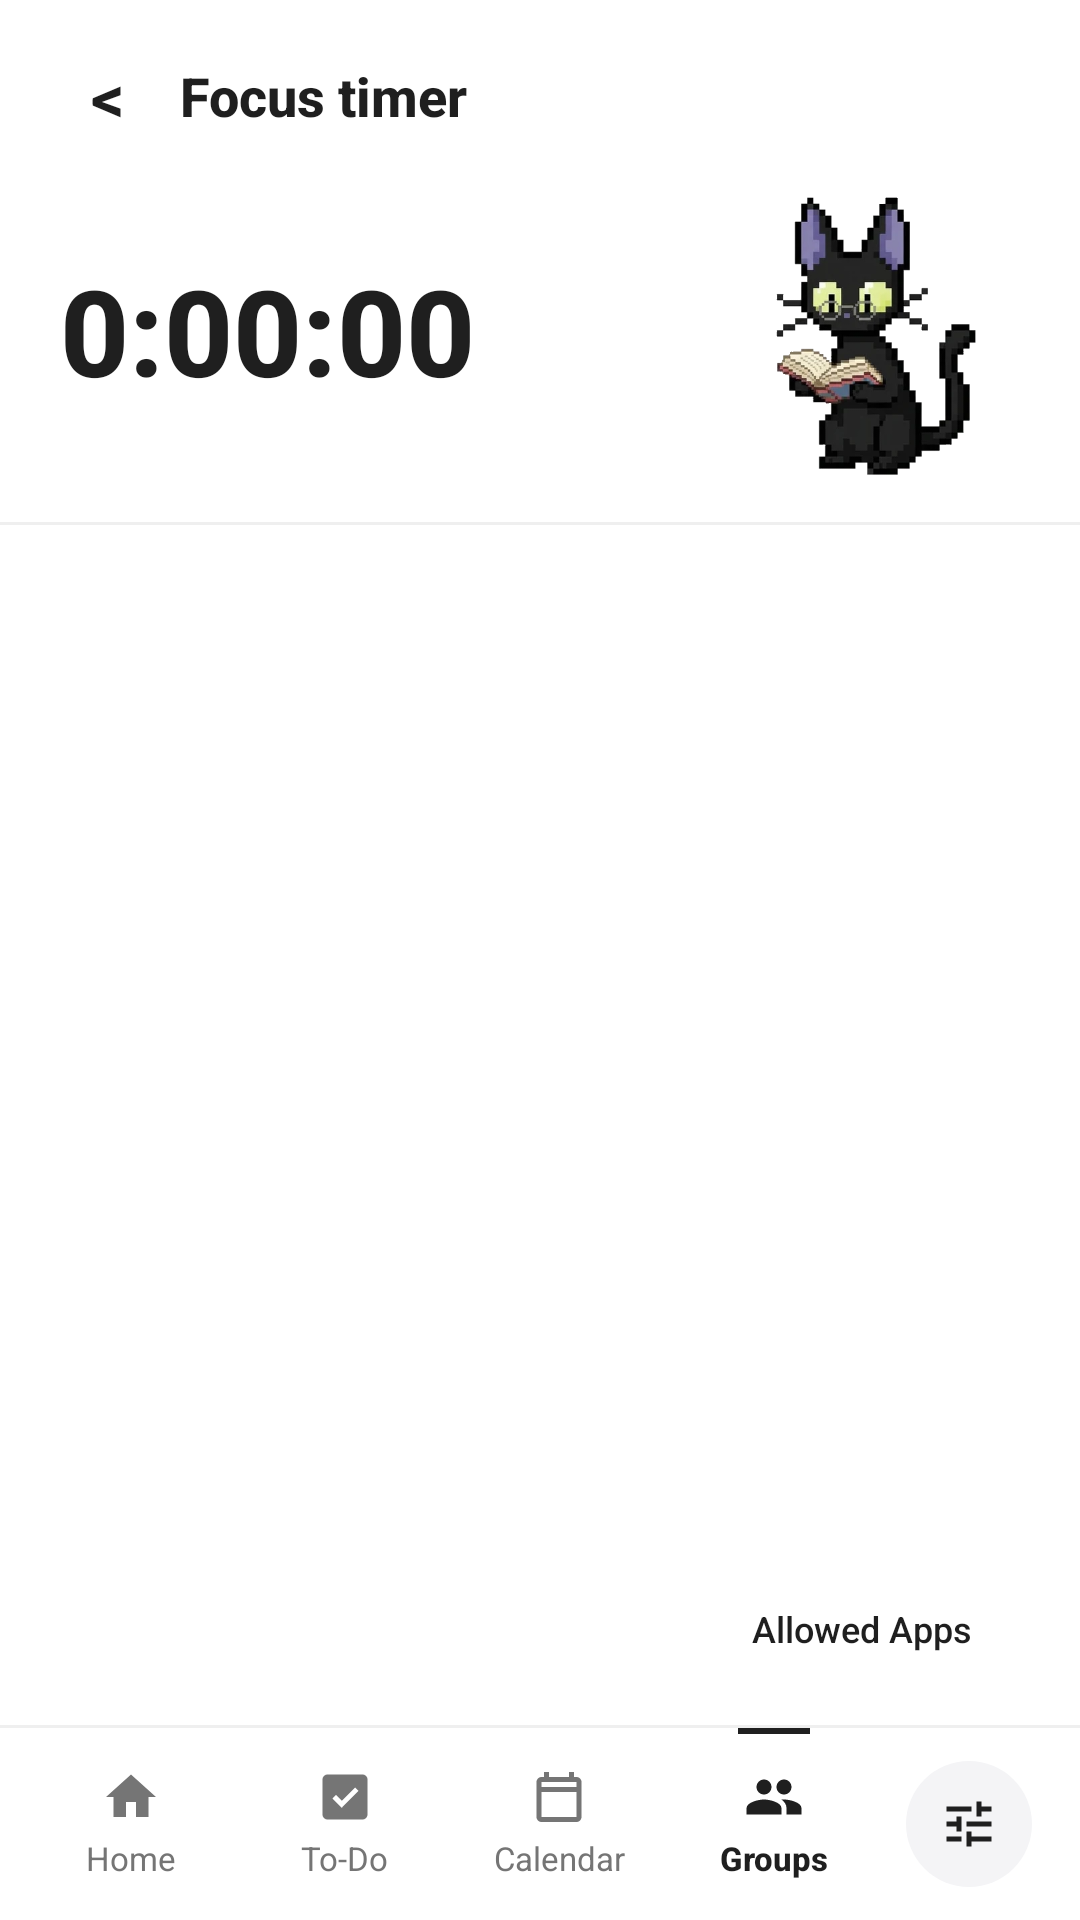

Android layout source for this screen:
<!-- AndroidManifest.xml: application theme Theme.PurrfectStudy_Anelka -->
<!-- res/layout/activity_focus_timer.xml -->
<?xml version="1.0" encoding="utf-8"?>
<LinearLayout xmlns:android="http://schemas.android.com/apk/res/android"
    xmlns:tools="http://schemas.android.com/tools"
    android:layout_width="match_parent"
    android:layout_height="match_parent"
    android:background="#FFFFFF"
    android:fitsSystemWindows="true"
    android:orientation="vertical">

    
    <LinearLayout
        android:layout_width="match_parent"
        android:layout_height="wrap_content"
        android:gravity="center_vertical"
        android:orientation="horizontal"
        android:paddingHorizontal="12dp"
        android:paddingTop="8dp"
        android:paddingBottom="4dp">

        <TextView
            android:id="@+id/btnBack"
            android:layout_width="48dp"
            android:layout_height="48dp"
            android:background="?attr/selectableItemBackgroundBorderless"
            android:clickable="true"
            android:focusable="true"
            android:gravity="center"
            android:text="&lt;"
            android:textColor="#1F1F1F"
            android:textSize="22sp"
            android:textStyle="bold"
            tools:ignore="HardcodedText" />

        <TextView
            android:id="@+id/tvSubjectTitle"
            android:layout_width="0dp"
            android:layout_height="wrap_content"
            android:layout_weight="1"
            android:fontFamily="sans-serif-medium"
            android:text="Focus timer"
            android:textColor="#1F1F1F"
            android:textSize="18sp"
            android:textStyle="bold"
            tools:ignore="HardcodedText" />

        <TextView
            android:id="@+id/tvActiveSubjectBadge"
            android:layout_width="wrap_content"
            android:layout_height="wrap_content"
            android:layout_marginEnd="8dp"
            android:background="#F3F3F3"
            android:paddingHorizontal="10dp"
            android:paddingVertical="4dp"
            android:text="Matematika"
            android:textColor="#757575"
            android:textSize="12sp"
            android:visibility="gone"
            tools:ignore="HardcodedText" />
    </LinearLayout>

    
    <LinearLayout
        android:layout_width="match_parent"
        android:layout_height="wrap_content"
        android:gravity="center_vertical"
        android:orientation="horizontal"
        android:paddingHorizontal="20dp"
        android:paddingTop="4dp"
        android:paddingBottom="14dp">

        <TextView
            android:id="@+id/tvRoomTimer"
            android:layout_width="0dp"
            android:layout_height="wrap_content"
            android:layout_weight="1"
            android:clickable="true"
            android:focusable="true"
            android:fontFamily="sans-serif-medium"
            android:fontFeatureSettings="tnum"
            android:includeFontPadding="false"
            android:text="0:00:00"
            android:textColor="#1F1F1F"
            android:textSize="40sp"
            android:textStyle="bold"
            tools:ignore="HardcodedText" />

        <ImageView
            android:id="@+id/ivBannerMascot"
            android:layout_width="96dp"
            android:layout_height="96dp"
            android:background="?attr/selectableItemBackgroundBorderless"
            android:clickable="true"
            android:contentDescription="Ganti Maskot Kucing"
            android:focusable="true"
            android:scaleType="fitCenter"
            android:src="@drawable/ic_cat_default"
            tools:ignore="HardcodedText" />
    </LinearLayout>

    <View
        android:layout_width="match_parent"
        android:layout_height="1dp"
        android:background="#EFEFEF" />

    
    <FrameLayout
        android:layout_width="match_parent"
        android:layout_height="0dp"
        android:layout_weight="1">

        <androidx.viewpager2.widget.ViewPager2
            android:id="@+id/viewPagerGroups"
            android:layout_width="match_parent"
            android:layout_height="match_parent" />

        
        <TextView
            android:id="@+id/btnAllowedApps"
            android:layout_width="wrap_content"
            android:layout_height="wrap_content"
            android:layout_gravity="bottom|end"
            android:layout_marginEnd="20dp"
            android:layout_marginBottom="14dp"
            android:background="@drawable/bg_allowed_apps_pill"
            android:clickable="true"
            android:elevation="2dp"
            android:focusable="true"
            android:fontFamily="sans-serif-medium"
            android:paddingHorizontal="16dp"
            android:paddingVertical="10dp"
            android:text="Allowed Apps"
            android:textColor="#1F1F1F"
            android:textSize="12sp"
            tools:ignore="HardcodedText" />
    </FrameLayout>

    
    <View
        android:layout_width="match_parent"
        android:layout_height="1dp"
        android:background="#EFEFEF" />

    <LinearLayout
        android:layout_width="match_parent"
        android:layout_height="64dp"
        android:background="#FFFFFF"
        android:baselineAligned="false"
        android:gravity="center_vertical"
        android:orientation="horizontal"
        android:paddingStart="8dp"
        android:paddingEnd="16dp">

        <LinearLayout
            android:id="@+id/navHome"
            android:layout_width="0dp"
            android:layout_height="match_parent"
            android:layout_weight="1"
            android:background="?attr/selectableItemBackgroundBorderless"
            android:clickable="true"
            android:focusable="true"
            android:gravity="center"
            android:orientation="vertical">

            <ImageView
                android:layout_width="20dp"
                android:layout_height="20dp"
                android:contentDescription="Home"
                android:src="@drawable/ic_nav_home_gray"
                tools:ignore="HardcodedText" />

            <TextView
                android:layout_width="wrap_content"
                android:layout_height="wrap_content"
                android:layout_marginTop="3dp"
                android:fontFamily="sans-serif"
                android:text="Home"
                android:textColor="#757575"
                android:textSize="11sp"
                tools:ignore="HardcodedText" />
        </LinearLayout>

        <LinearLayout
            android:id="@+id/navTodo"
            android:layout_width="0dp"
            android:layout_height="match_parent"
            android:layout_weight="1"
            android:background="?attr/selectableItemBackgroundBorderless"
            android:clickable="true"
            android:focusable="true"
            android:gravity="center"
            android:orientation="vertical">

            <ImageView
                android:layout_width="20dp"
                android:layout_height="20dp"
                android:contentDescription="To-Do"
                android:src="@drawable/ic_nav_todo"
                tools:ignore="HardcodedText" />

            <TextView
                android:layout_width="wrap_content"
                android:layout_height="wrap_content"
                android:layout_marginTop="3dp"
                android:fontFamily="sans-serif"
                android:text="To-Do"
                android:textColor="#757575"
                android:textSize="11sp"
                tools:ignore="HardcodedText" />
        </LinearLayout>

        <LinearLayout
            android:id="@+id/navCalendar"
            android:layout_width="0dp"
            android:layout_height="match_parent"
            android:layout_weight="1"
            android:background="?attr/selectableItemBackgroundBorderless"
            android:clickable="true"
            android:focusable="true"
            android:gravity="center"
            android:orientation="vertical">

            <ImageView
                android:layout_width="20dp"
                android:layout_height="20dp"
                android:contentDescription="Calendar"
                android:src="@drawable/ic_nav_calendar"
                tools:ignore="HardcodedText" />

            <TextView
                android:layout_width="wrap_content"
                android:layout_height="wrap_content"
                android:layout_marginTop="3dp"
                android:fontFamily="sans-serif"
                android:text="Calendar"
                android:textColor="#757575"
                android:textSize="11sp"
                tools:ignore="HardcodedText" />
        </LinearLayout>

        <FrameLayout
            android:id="@+id/navGroups"
            android:layout_width="0dp"
            android:layout_height="match_parent"
            android:layout_weight="1"
            android:clickable="true"
            android:focusable="true">

            <View
                android:layout_width="24dp"
                android:layout_height="2dp"
                android:layout_gravity="top|center_horizontal"
                android:background="#1F1F1F" />

            <LinearLayout
                android:layout_width="wrap_content"
                android:layout_height="wrap_content"
                android:layout_gravity="center"
                android:gravity="center"
                android:orientation="vertical">

                <ImageView
                    android:layout_width="20dp"
                    android:layout_height="20dp"
                    android:contentDescription="Groups"
                    android:src="@drawable/ic_nav_groups_dark"
                    tools:ignore="HardcodedText" />

                <TextView
                    android:layout_width="wrap_content"
                    android:layout_height="wrap_content"
                    android:layout_marginTop="3dp"
                    android:fontFamily="sans-serif-medium"
                    android:text="Groups"
                    android:textColor="#1F1F1F"
                    android:textSize="11sp"
                    android:textStyle="bold"
                    tools:ignore="HardcodedText" />
            </LinearLayout>
        </FrameLayout>

        <FrameLayout
            android:id="@+id/btnQuickSettings"
            android:layout_width="42dp"
            android:layout_height="42dp"
            android:layout_marginStart="8dp"
            android:background="@drawable/bg_circle_button_gray"
            android:clickable="true"
            android:contentDescription="Pengaturan"
            android:focusable="true"
            tools:ignore="HardcodedText">

            <ImageView
                android:layout_width="20dp"
                android:layout_height="20dp"
                android:layout_gravity="center"
                android:contentDescription="Pengaturan"
                android:src="@drawable/ic_tune"
                tools:ignore="HardcodedText" />
        </FrameLayout>
    </LinearLayout>

</LinearLayout>
<!-- resources referenced by this layout -->
<resources>
  <!-- drawable bg_circle_button_gray (drawable) -->
  <?xml version="1.0" encoding="utf-8"?>
  <shape xmlns:android="http://schemas.android.com/apk/res/android"
      android:shape="oval">
      <solid android:color="#F4F4F6" />
  </shape>
  <!-- drawable ic_cat_default: png bitmap (drawable, 75235 bytes) -->
  <!-- drawable ic_nav_calendar (drawable) -->
  <?xml version="1.0" encoding="utf-8"?>
  <vector xmlns:android="http://schemas.android.com/apk/res/android"
      android:width="20dp"
      android:height="20dp"
      android:viewportWidth="24"
      android:viewportHeight="24">
      <path
          android:fillColor="#757575"
          android:pathData="M19,4h-1V2h-2v2H8V2H6v2H5C3.9,4 3,4.9 3,6v14c0,1.1 0.9,2 2,2h14c1.1,0 2,-0.9 2,-2V6C21,4.9 20.1,4 19,4zM19,20H5V10h14V20zM19,8H5V6h14V8z" />
  </vector>
  <!-- drawable ic_nav_groups_dark (drawable) -->
  <?xml version="1.0" encoding="utf-8"?>
  <vector xmlns:android="http://schemas.android.com/apk/res/android"
      android:width="20dp"
      android:height="20dp"
      android:viewportWidth="24"
      android:viewportHeight="24">
      <path
          android:fillColor="#1F1F1F"
          android:pathData="M16,11c1.66,0 2.99,-1.34 2.99,-3S17.66,5 16,5c-1.66,0 -3,1.34 -3,3s1.34,3 3,3zM8,11c1.66,0 2.99,-1.34 2.99,-3S9.66,5 8,5C6.34,5 5,6.34 5,8s1.34,3 3,3zM8,13c-2.33,0 -7,1.17 -7,3.5V19h14v-2.5c0,-2.33 -4.67,-3.5 -7,-3.5zM16,13c-0.29,0 -0.62,0.02 -0.97,0.05 1.16,0.84 1.97,1.97 1.97,3.45V19h6v-2.5c0,-2.33 -4.67,-3.5 -7,-3.5z" />
  </vector>
  <!-- drawable ic_nav_home_gray (drawable) -->
  <?xml version="1.0" encoding="utf-8"?>
  <vector xmlns:android="http://schemas.android.com/apk/res/android"
      android:width="20dp"
      android:height="20dp"
      android:viewportWidth="24"
      android:viewportHeight="24">
      <path
          android:fillColor="#757575"
          android:pathData="M10,20v-6h4v6h5v-8h3L12,3 2,12h3v8z" />
  </vector>
  <!-- drawable ic_nav_todo (drawable) -->
  <?xml version="1.0" encoding="utf-8"?>
  <vector xmlns:android="http://schemas.android.com/apk/res/android"
      android:width="20dp"
      android:height="20dp"
      android:viewportWidth="24"
      android:viewportHeight="24">
      <path
          android:fillColor="#757575"
          android:pathData="M19,3H5C3.9,3 3,3.9 3,5v14c0,1.1 0.9,2 2,2h14c1.1,0 2,-0.9 2,-2V5C21,3.9 20.1,3 19,3zM10.7,16.3l-3.7,-3.7 1.4,-1.4 2.3,2.3 5.3,-5.3 1.4,1.4 -6.7,6.7z" />
  </vector>
  <!-- drawable ic_tune (drawable) -->
  <?xml version="1.0" encoding="utf-8"?>
  <vector xmlns:android="http://schemas.android.com/apk/res/android"
      android:width="20dp"
      android:height="20dp"
      android:viewportWidth="24"
      android:viewportHeight="24">
      <path
          android:fillColor="#1F1F1F"
          android:pathData="M3,17v2h6v-2H3zM3,5v2h10V5H3zM13,21v-2h8v-2h-8v-2h-2v6h2zM7,9v2H3v2h4v2h2V9H7zM21,13v-2H11v2H21zM15,9h2V7h4V5h-4V3h-2V9z" />
  </vector>
  <style name="Theme.PurrfectStudy_Anelka" parent="Base.Theme.PurrfectStudy_Anelka" />
  <style name="Base.Theme.PurrfectStudy_Anelka" parent="Theme.Material3.DayNight.NoActionBar">
          
          
      </style>
</resources>
